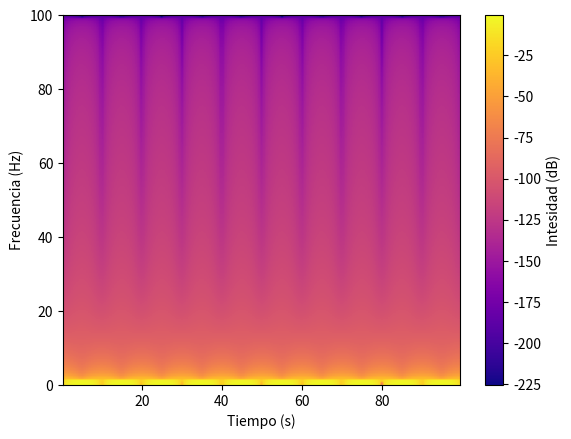

Recreate this plot in Python.
import numpy
import matplotlib.pyplot as plt

t = numpy.linspace(0, 100, 1000 * 20) # Espacios uniformes entre 0 y 20
x = numpy.sin(2 * numpy.pi * 1000 * t) # Funcion seno

plt.specgram(x, Fs=200, cmap='plasma') # Espectograma
plt.xlabel('Tiempo (s)') 
plt.ylabel('Frecuencia (Hz)')
plt.colorbar(label='Intesidad (dB)')
plt.show()